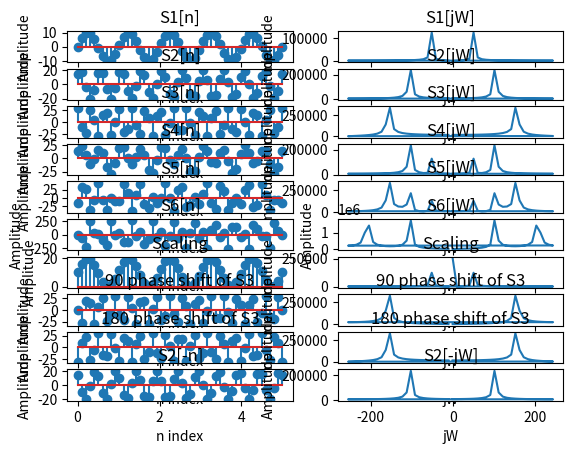

Write Python code to recreate this figure.
import numpy as np
import matplotlib.pyplot as plt
from scipy import fftpack as ft

def titles():
    plt.xlabel('jw')
    plt.ylabel('Amplitude')

t = np.linspace(0,5)
n = (1/510)
s1 = 10*np.sin(2*np.pi*50*t)
s2 = 20*np.sin(2*np.pi*100*t + np.pi/4)
s3 = 30*np.sin(2*np.pi*150*t + np.pi/2)
plt.subplot(10,2,1)
plt.stem(t,s1)
plt.xlabel('n index')
plt.ylabel('Amplitude')
plt.title('S1[n]')

plt.subplot(10,2,2)
ft1 = ft.fft(s1)
freq1 = np.fft.fftfreq(len(t), n)
mag1 = np.abs(ft1)/n
plt.plot(freq1,mag1)
titles()
plt.title('S1[jW]')

plt.subplot(10,2,3)
plt.stem(t,s2)
plt.xlabel('n index')
plt.ylabel('Amplitude')
plt.title('S2[n]')

plt.subplot(10,2,4)
ft2 = ft.fft(s2)
freq2 = np.fft.fftfreq(len(t), n)
mag2 = np.abs(ft2)/n
plt.plot(freq2, mag2)
plt.xlabel('jW')
plt.ylabel('Amplitude')
plt.title('S2[jW]')

plt.subplot(10,2,5)
plt.stem(t,s3)
plt.xlabel('n index')
plt.ylabel('Amplitude')
plt.title('S3[n]')

plt.subplot(10,2,6)
ft3 = ft.fft(s3)
freq3 = np.fft.fftfreq(len(t), n)
mag3 = np.abs(ft3)/n
plt.plot(freq3, mag3)
plt.xlabel('jW')
plt.ylabel('Amplitude')
plt.title('S3[jW]')

plt.subplot(10,2,7)
s4 = s1+s2
plt.stem(t,s4)
plt.xlabel('n index')
plt.ylabel('Amplitude')
plt.title('S4[n]')

plt.subplot(10,2,8)
ft4 = ft.fft(s4)
freq4 = np.fft.fftfreq(len(t), n)
mag4 = np.abs(ft4)/n
plt.plot(freq4, mag4)
plt.xlabel('jW')
plt.ylabel('Amplitude')
plt.title('S4[jW]')

plt.subplot(10,2,9)
s5 = s4-s3
plt.stem(t,s5)
plt.xlabel('n index')
plt.ylabel('Amplitude')
plt.title('S5[n]')

plt.subplot(10,2,10)
ft5 = ft.fft(s5)
freq5 = np.fft.fftfreq(len(t), n)
mag5 = np.abs(ft5)/n
plt.plot(freq5, mag5)
plt.xlabel('jW')
plt.ylabel('Amplitude')
plt.title('S5[jW]')

plt.subplot(10,2,11)
s6 = s1*s3
plt.stem(t,s6)
plt.xlabel('n index')
plt.ylabel('Amplitude')
plt.title('S6[n]')

plt.subplot(10,2,12)
ft6 = ft.fft(s6)
freq6 = np.fft.fftfreq(len(t), n)
mag6 = np.abs(ft6)/n
plt.plot(freq6, mag6)
plt.xlabel('jW')
plt.ylabel('Amplitude')
plt.title('S6[jW]')

plt.subplot(10,2,13)
s7 = s1+10
plt.stem(t,s7)
plt.xlabel('n index')
plt.ylabel('Amplitude')
plt.title('Scaling')

plt.subplot(10,2,14)
ft7 = ft.fft(s7)
freq7 = np.fft.fftfreq(len(t), n)
mag7 = np.abs(ft7)/n
plt.plot(freq7, mag7)
plt.xlabel('jW')
plt.ylabel('Amplitude')
plt.title('Scaling')

plt.subplot(10,2,15)
s8 = 30*np.sin(2*np.pi*150*t + (np.pi/2)*2)
plt.stem(t,s8)
plt.xlabel('n index')
plt.ylabel('Amplitude')
plt.title('90 phase shift of S3')

plt.subplot(10,2,16)
ft8 = ft.fft(s8)
freq8 = np.fft.fftfreq(len(t), n)
mag8 = np.abs(ft8)/n
plt.plot(freq8, mag8)
plt.xlabel('jW')
plt.ylabel('Amplitude')
plt.title('90 phase shift of S3')

plt.subplot(10,2,17)
s9 = 30*np.sin(2*np.pi*150*t + (np.pi/2)*3)
plt.stem(t,s9)
plt.xlabel('n index')
plt.ylabel('Amplitude')
plt.title('180 phase shift of S3')

plt.subplot(10,2,18)
ft9 = ft.fft(s9)
freq9 = np.fft.fftfreq(len(t), n)
mag9 = np.abs(ft9)/n
plt.plot(freq9, mag9)
plt.xlabel('jW')
plt.ylabel('Amplitude')
plt.title('180 phase shift of S3')

plt.subplot(10,2,19)
s10 = np.flip(s2)
plt.stem(t,s10)
plt.xlabel('n index')
plt.ylabel('Amplitude')
plt.title('S2[-n]')

plt.subplot(10,2,20)
ft10 = ft.fft(s10)
freq10 = np.fft.fftfreq(len(t), n)
mag10 = np.abs(ft10)/n
plt.plot(freq10, mag10)
plt.xlabel('jW')
plt.ylabel('Amplitude')
plt.title('S2[-jW]')